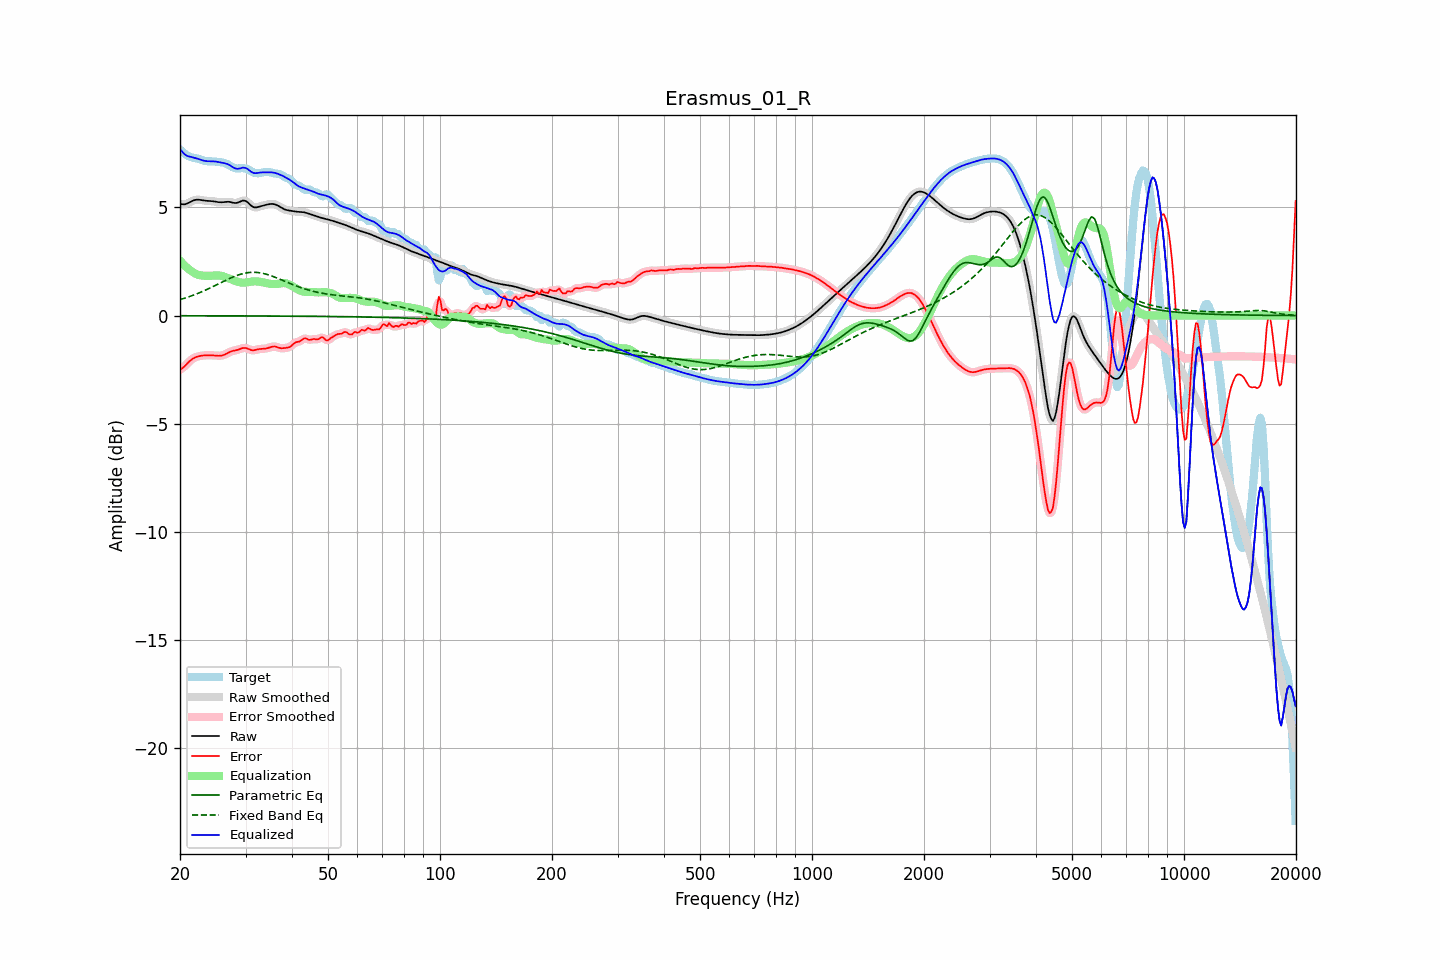

The table this chart was drawn from, first rows:
frequency, raw, error, smoothed, error_smoothed, equalization, parametric_eq, fixed_band_eq, equalized_raw, equalized_smoothed, target
20.00, 5.17, -2.50, 5.17, -2.50, 2.54, -0.01, 0.74, 7.71, 7.71, 7.67
20.20, 5.15, -2.46, 5.15, -2.45, 2.46, -0.01, 0.76, 7.61, 7.61, 7.61
20.40, 5.14, -2.40, 5.14, -2.40, 2.38, -0.01, 0.78, 7.52, 7.52, 7.55
20.61, 5.15, -2.34, 5.15, -2.33, 2.30, -0.01, 0.81, 7.45, 7.45, 7.48
20.81, 5.17, -2.26, 5.17, -2.26, 2.23, -0.01, 0.83, 7.40, 7.40, 7.43
21.02, 5.20, -2.18, 5.20, -2.18, 2.17, -0.01, 0.86, 7.37, 7.37, 7.38
21.23, 5.24, -2.11, 5.24, -2.11, 2.11, -0.01, 0.88, 7.35, 7.35, 7.34
21.44, 5.27, -2.04, 5.27, -2.05, 2.06, -0.01, 0.91, 7.33, 7.33, 7.32
21.66, 5.31, -1.99, 5.31, -1.99, 2.00, -0.01, 0.94, 7.31, 7.31, 7.30
21.87, 5.34, -1.95, 5.34, -1.95, 1.96, -0.01, 0.96, 7.30, 7.29, 7.29
22.09, 5.35, -1.92, 5.35, -1.92, 1.92, -0.01, 0.99, 7.27, 7.27, 7.27
22.31, 5.36, -1.89, 5.36, -1.89, 1.89, -0.01, 1.02, 7.25, 7.25, 7.25
22.54, 5.36, -1.88, 5.35, -1.88, 1.87, -0.01, 1.05, 7.23, 7.23, 7.23
22.76, 5.35, -1.86, 5.34, -1.86, 1.86, -0.01, 1.08, 7.20, 7.20, 7.21
22.99, 5.33, -1.85, 5.33, -1.85, 1.85, -0.01, 1.12, 7.18, 7.18, 7.18
23.22, 5.32, -1.84, 5.32, -1.84, 1.84, -0.01, 1.15, 7.16, 7.16, 7.16
23.45, 5.31, -1.84, 5.31, -1.84, 1.84, -0.01, 1.18, 7.14, 7.15, 7.14
23.69, 5.30, -1.83, 5.30, -1.83, 1.83, -0.01, 1.22, 7.14, 7.14, 7.14
23.92, 5.30, -1.83, 5.30, -1.83, 1.83, -0.01, 1.25, 7.13, 7.13, 7.13
24.16, 5.29, -1.84, 5.29, -1.84, 1.84, -0.01, 1.29, 7.13, 7.13, 7.13
24.40, 5.29, -1.84, 5.29, -1.84, 1.84, -0.01, 1.32, 7.13, 7.13, 7.13
24.65, 5.28, -1.85, 5.28, -1.85, 1.85, -0.01, 1.36, 7.13, 7.13, 7.12
24.89, 5.27, -1.85, 5.27, -1.85, 1.85, -0.01, 1.39, 7.12, 7.12, 7.12
25.14, 5.25, -1.86, 5.25, -1.86, 1.86, -0.01, 1.43, 7.11, 7.11, 7.11
25.39, 5.24, -1.86, 5.24, -1.86, 1.86, -0.01, 1.47, 7.10, 7.10, 7.10
25.65, 5.24, -1.86, 5.24, -1.86, 1.85, -0.01, 1.51, 7.08, 7.08, 7.09
25.91, 5.24, -1.84, 5.24, -1.84, 1.83, -0.01, 1.54, 7.07, 7.07, 7.08
26.16, 5.24, -1.83, 5.24, -1.82, 1.81, -0.01, 1.58, 7.05, 7.06, 7.07
26.43, 5.25, -1.79, 5.25, -1.79, 1.79, -0.01, 1.62, 7.04, 7.04, 7.05
26.69, 5.26, -1.76, 5.26, -1.76, 1.76, -0.01, 1.65, 7.02, 7.02, 7.02
26.96, 5.26, -1.72, 5.26, -1.72, 1.73, -0.01, 1.69, 6.99, 6.99, 6.98
27.23, 5.25, -1.68, 5.25, -1.68, 1.70, -0.01, 1.72, 6.95, 6.95, 6.93
27.50, 5.23, -1.65, 5.23, -1.65, 1.67, -0.01, 1.75, 6.90, 6.90, 6.89
27.77, 5.22, -1.63, 5.22, -1.63, 1.64, -0.01, 1.79, 6.85, 6.85, 6.85
28.05, 5.20, -1.61, 5.21, -1.61, 1.61, -0.01, 1.82, 6.81, 6.82, 6.82
28.33, 5.21, -1.60, 5.21, -1.60, 1.58, -0.01, 1.84, 6.79, 6.79, 6.81
28.62, 5.22, -1.58, 5.22, -1.58, 1.56, -0.01, 1.87, 6.78, 6.79, 6.80
28.90, 5.25, -1.55, 5.26, -1.55, 1.54, -0.01, 1.90, 6.80, 6.80, 6.81
29.19, 5.29, -1.53, 5.29, -1.53, 1.53, -0.01, 1.92, 6.81, 6.82, 6.81
29.48, 5.32, -1.50, 5.31, -1.50, 1.52, -0.01, 1.94, 6.84, 6.83, 6.82
29.78, 5.31, -1.50, 5.31, -1.49, 1.52, -0.01, 1.96, 6.83, 6.83, 6.81
30.08, 5.29, -1.50, 5.29, -1.50, 1.53, -0.02, 1.97, 6.82, 6.82, 6.79
30.38, 5.24, -1.52, 5.24, -1.53, 1.54, -0.02, 1.98, 6.78, 6.78, 6.76
30.68, 5.17, -1.56, 5.17, -1.56, 1.55, -0.02, 1.99, 6.72, 6.72, 6.73
30.99, 5.10, -1.59, 5.10, -1.59, 1.56, -0.02, 2.00, 6.66, 6.67, 6.69
31.30, 5.04, -1.61, 5.04, -1.60, 1.58, -0.02, 2.00, 6.62, 6.62, 6.65
31.61, 5.01, -1.61, 5.01, -1.60, 1.58, -0.02, 2.00, 6.59, 6.59, 6.61
31.93, 5.00, -1.59, 5.00, -1.59, 1.58, -0.02, 2.00, 6.58, 6.58, 6.59
32.24, 5.01, -1.57, 5.01, -1.57, 1.58, -0.02, 1.99, 6.59, 6.59, 6.58
32.57, 5.03, -1.55, 5.03, -1.55, 1.57, -0.02, 1.98, 6.60, 6.60, 6.58
32.89, 5.05, -1.54, 5.05, -1.54, 1.56, -0.02, 1.97, 6.61, 6.61, 6.60
33.22, 5.08, -1.54, 5.07, -1.54, 1.54, -0.02, 1.96, 6.62, 6.62, 6.61
33.55, 5.09, -1.53, 5.09, -1.53, 1.53, -0.02, 1.94, 6.62, 6.62, 6.63
33.89, 5.11, -1.53, 5.11, -1.53, 1.51, -0.02, 1.92, 6.62, 6.62, 6.64
34.23, 5.13, -1.51, 5.13, -1.51, 1.50, -0.02, 1.90, 6.62, 6.62, 6.64
34.57, 5.14, -1.49, 5.14, -1.49, 1.48, -0.02, 1.88, 6.62, 6.62, 6.64
34.92, 5.16, -1.47, 5.16, -1.47, 1.47, -0.02, 1.86, 6.62, 6.62, 6.62
35.27, 5.16, -1.45, 5.16, -1.45, 1.46, -0.02, 1.83, 6.62, 6.62, 6.61
35.62, 5.16, -1.43, 5.16, -1.43, 1.45, -0.02, 1.80, 6.61, 6.61, 6.59
35.97, 5.14, -1.43, 5.14, -1.43, 1.46, -0.02, 1.77, 6.60, 6.60, 6.57
... 635 more rows
